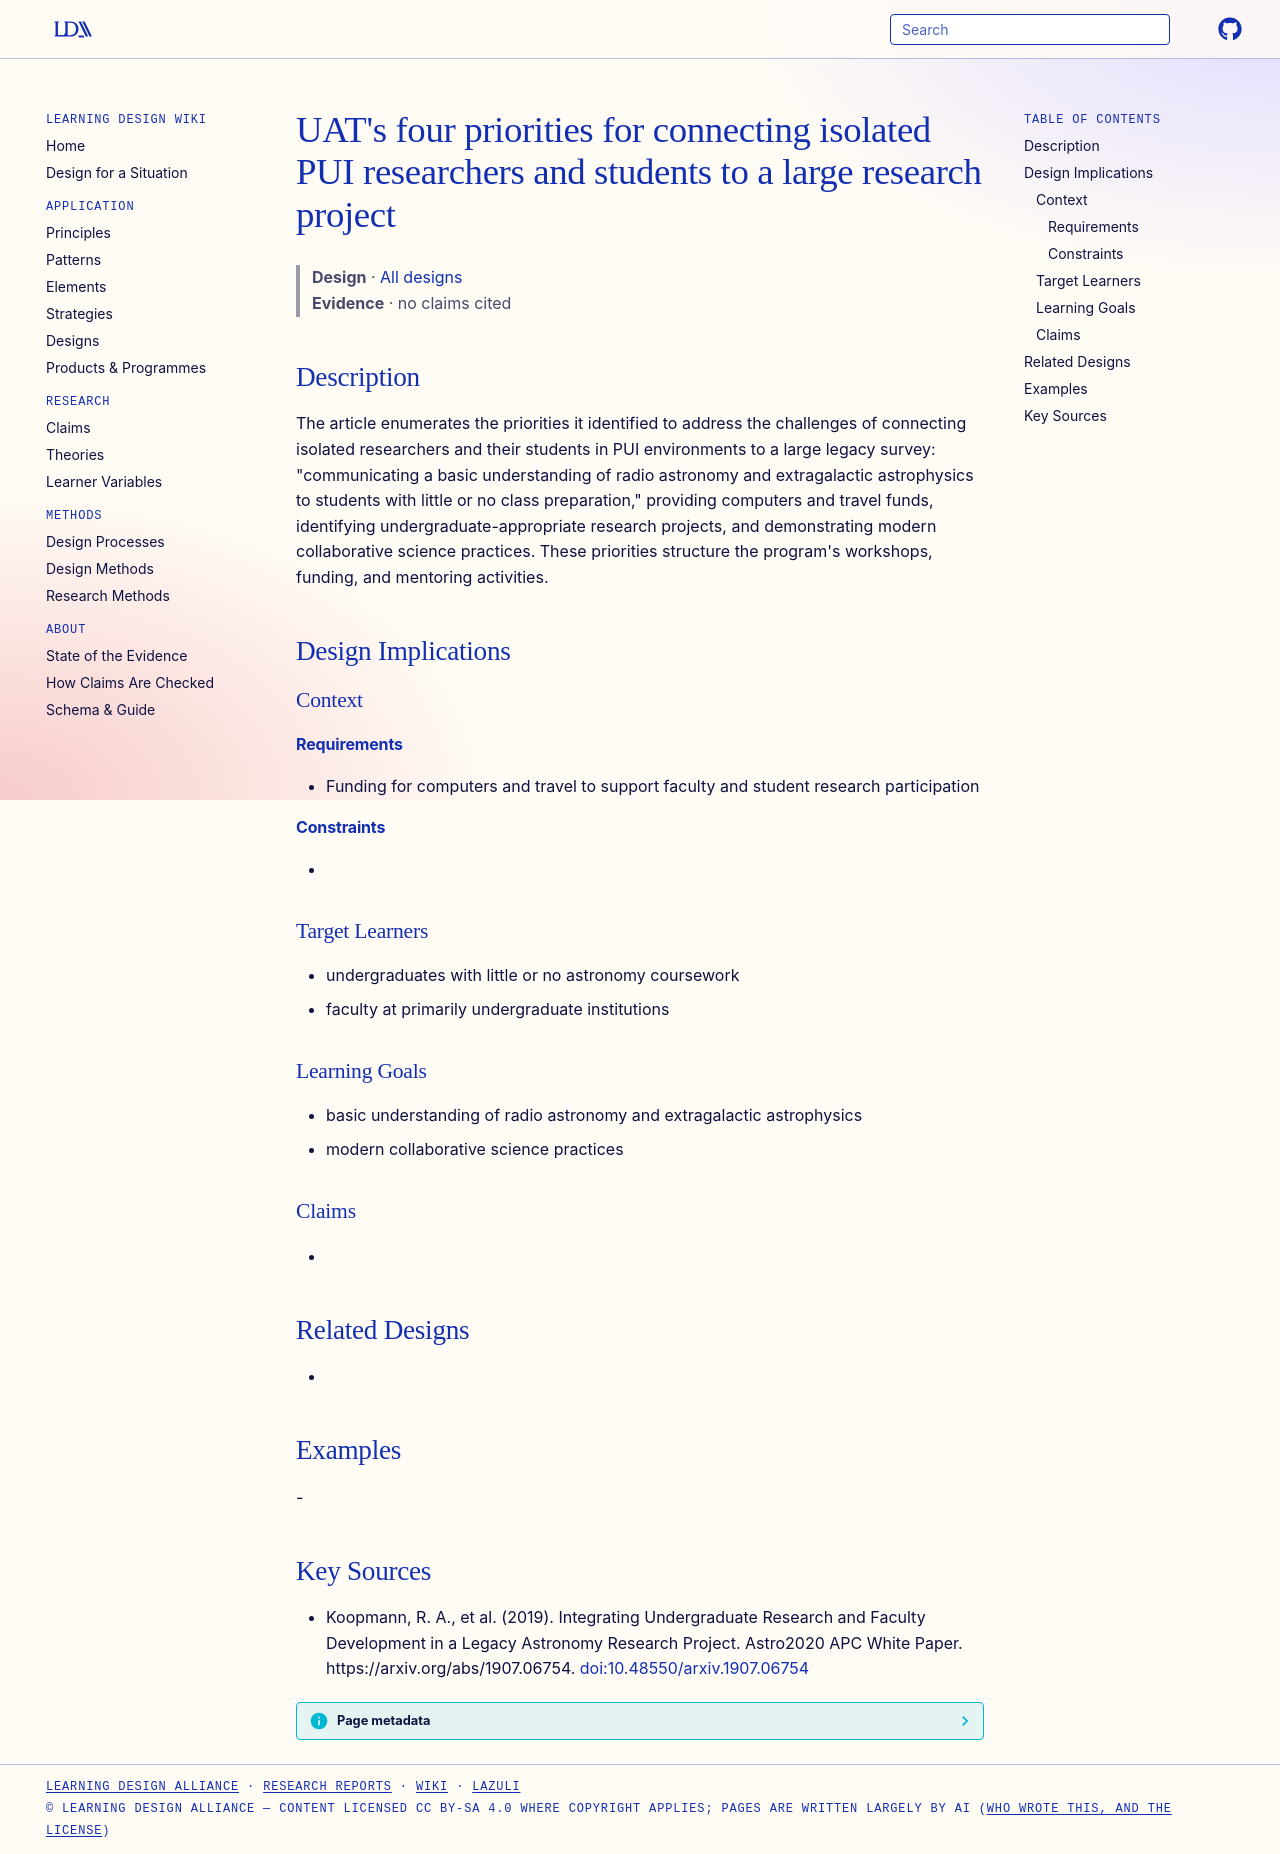

repository: Learning-Design-Alliance/learning-wiki · page: designs/uat-four-priorities-pui-engagement/index.html · generator: mkdocs

---
type: design
id: uat-four-priorities-pui-engagement
title: "UAT's four priorities for connecting isolated PUI researchers and students to a large research project"
description: "The article enumerates the priorities it identified to address the challenges of connecting isolated researchers and their students in PUI environments to a large legacy survey: \"communicating a basic understanding of..."
status: review
generated:
  by: "process:settle-candidates"
  at: 2026-11-18
sources:
  - id: koopmann-2019
    resource: "https://arxiv.org/abs/1907.06754"
    title: "Koopmann, R. A., et al. (2019). Integrating Undergraduate Research and Faculty Development in a Legacy Astronomy Research Project. Astro2020 APC White Paper. https://arxiv.org/abs/1907.06754"
    author: Koopmann, R. A., et al
---

# UAT's four priorities for connecting isolated PUI researchers and students to a large research project

> **Design** · [All designs](index.md)
> **Evidence** · no claims cited

## Description
The article enumerates the priorities it identified to address the challenges of connecting isolated researchers and their students in PUI environments to a large legacy survey: "communicating a basic understanding of radio astronomy and extragalactic astrophysics to students with little or no class preparation," providing computers and travel funds, identifying undergraduate-appropriate research projects, and demonstrating modern collaborative science practices. These priorities structure the program's workshops, funding, and mentoring activities.

## Design Implications

### Context
#### Requirements
- Funding for computers and travel to support faculty and student research participation
#### Constraints
- 

### Target Learners
- undergraduates with little or no astronomy coursework
- faculty at primarily undergraduate institutions

### Learning Goals
- basic understanding of radio astronomy and extragalactic astrophysics
- modern collaborative science practices

### Claims
- 

## Related Designs
- 

## Examples
-

## Key Sources
- Koopmann, R. A., et al. (2019). Integrating Undergraduate Research and Faculty Development in a Legacy Astronomy Research Project. Astro2020 APC White Paper. https://arxiv.org/abs/1907.06754. [doi:10.48550/arxiv.1907.06754](https://doi.org/10.48550/arxiv.1907.06754)
